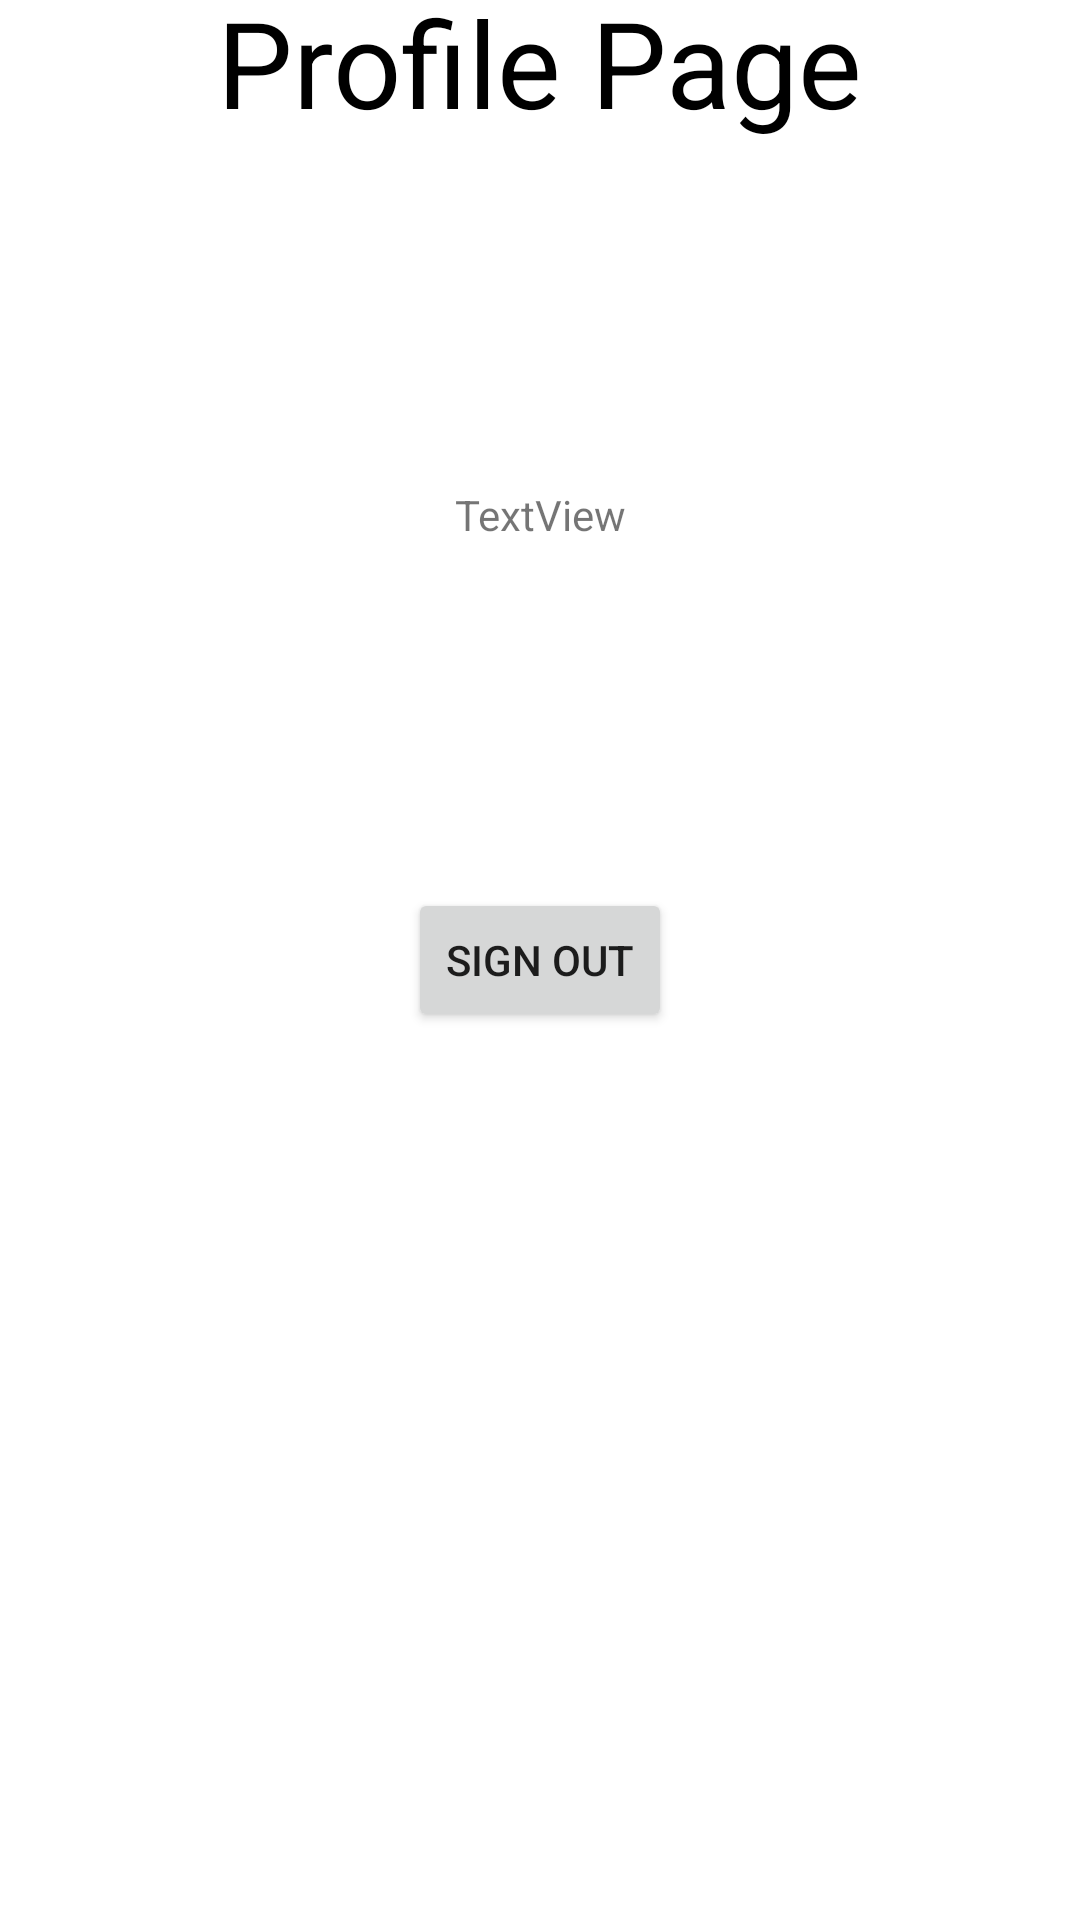

Android layout source for this screen:
<!-- AndroidManifest.xml: application theme Theme.BTU2 -->
<!-- res/layout/activity_profile.xml -->
<?xml version="1.0" encoding="utf-8"?>
<androidx.constraintlayout.widget.ConstraintLayout xmlns:android="http://schemas.android.com/apk/res/android"
    xmlns:app="http://schemas.android.com/apk/res-auto"
    xmlns:tools="http://schemas.android.com/tools"
    android:layout_width="match_parent"
    android:layout_height="match_parent"
    tools:context=".ProfileActivity">

    <TextView
        android:id="@+id/textView2"
        android:layout_width="wrap_content"
        android:layout_height="wrap_content"
        android:text="Profile Page"
        android:layout_marginTop="-600dp"
        android:textSize="40dp"
        android:textColor="@color/black"
        app:layout_constraintBottom_toBottomOf="parent"
        app:layout_constraintEnd_toEndOf="parent"
        app:layout_constraintStart_toStartOf="parent"
        app:layout_constraintTop_toTopOf="parent" />


    <Button
        android:id="@+id/SignOutbutton"
        android:layout_width="wrap_content"
        android:layout_height="wrap_content"
        android:text="Sign Out"
        app:layout_constraintBottom_toBottomOf="parent"
        app:layout_constraintEnd_toEndOf="parent"
        app:layout_constraintStart_toStartOf="parent"
        app:layout_constraintTop_toTopOf="parent" />

    <TextView
        android:id="@+id/Email"
        android:layout_width="wrap_content"
        android:layout_height="wrap_content"
        android:text="TextView"
        app:layout_constraintBottom_toTopOf="@+id/SignOutbutton"
        app:layout_constraintEnd_toEndOf="parent"
        app:layout_constraintStart_toStartOf="parent"
        app:layout_constraintTop_toBottomOf="@+id/textView2" />
</androidx.constraintlayout.widget.ConstraintLayout>
<!-- resources referenced by this layout -->
<resources>
  <style name="Theme.BTU2" parent="Theme.MaterialComponents.DayNight.DarkActionBar">
          
          <item name="colorPrimary">@color/purple_500</item>
          <item name="colorPrimaryVariant">@color/purple_700</item>
          <item name="colorOnPrimary">@color/white</item>
          
          <item name="colorSecondary">@color/teal_200</item>
          <item name="colorSecondaryVariant">@color/teal_700</item>
          <item name="colorOnSecondary">@color/black</item>
          
          <item name="android:statusBarColor">?attr/colorPrimaryVariant</item>
          
      </style>
  <!-- not gathered from this repository: default colours our renderer supplied (Android Studio template values) -->
  <color name="purple_500">#FF6200EE</color>
  <color name="purple_700">#FF3700B3</color>
  <color name="teal_200">#FF03DAC5</color>
  <color name="teal_700">#FF018786</color>
  <color name="black">#FF000000</color>
  <color name="white">#FFFFFFFF</color>
</resources>
